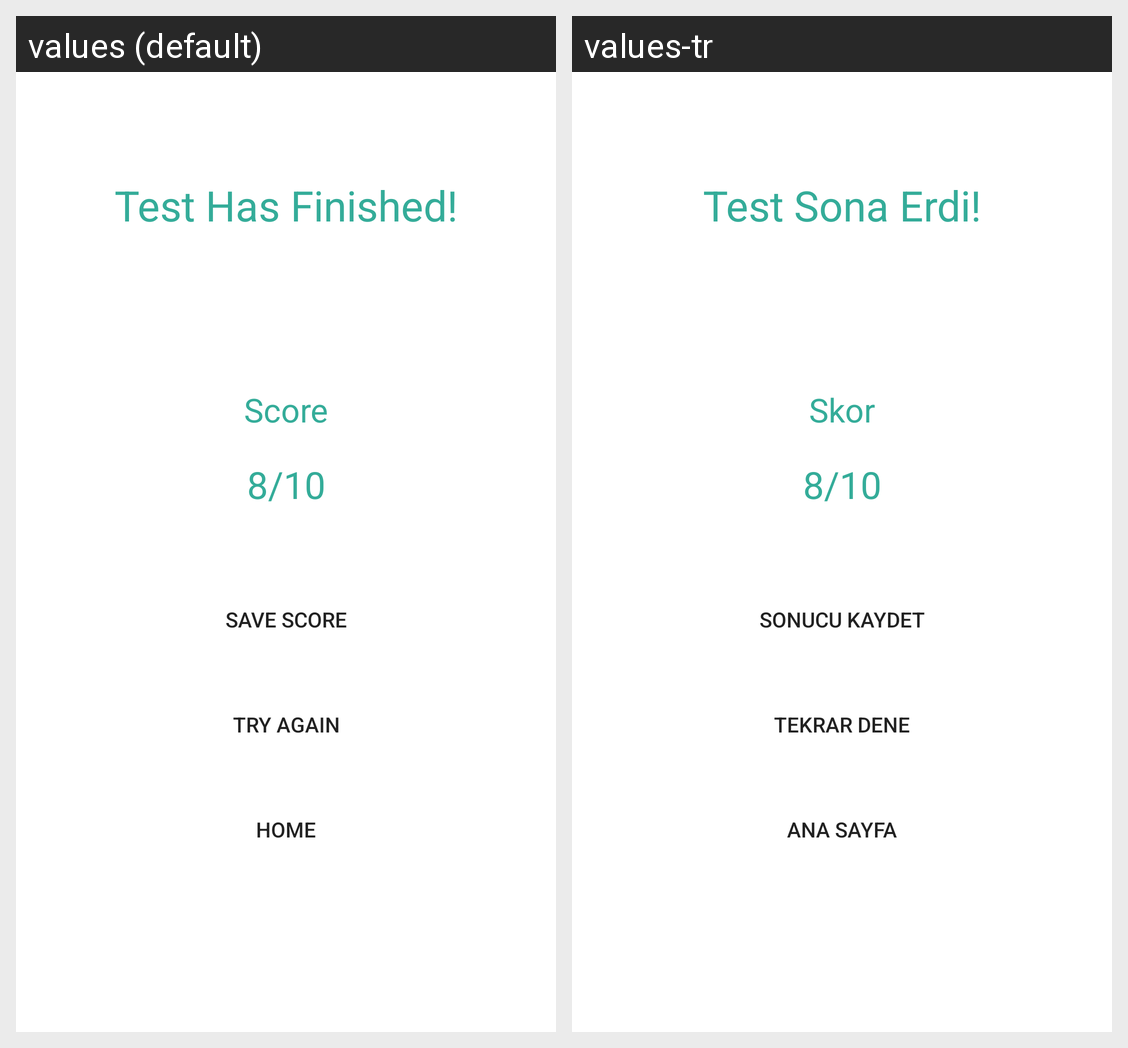

Translations of the strings shown on this Android screen, per locale in the grid:
Android screen res/layout/result.xml rendered under 2 locales, left to right: values (default), values-tr. Device: Nexus 5 (rendered at 1080×1920; each locale shown at half size, 540×960, under a caption strip naming it); theme Theme.LearnFacialExpressions.
Strings drawn on this screen, with the default value and each locale's value (text and hints the layout hard-codes, and strings that could not be matched under every locale, appear in the picture but are not listed):

test_finish
  values: Test Has Finished!
  values-tr: Test Sona Erdi!

score
  values: Score
  values-tr: Skor

save_score
  values: Save Score
  values-tr: Sonucu Kaydet

try_again
  values: Try Again
  values-tr: Tekrar Dene

home
  values: Home
  values-tr: Ana Sayfa
